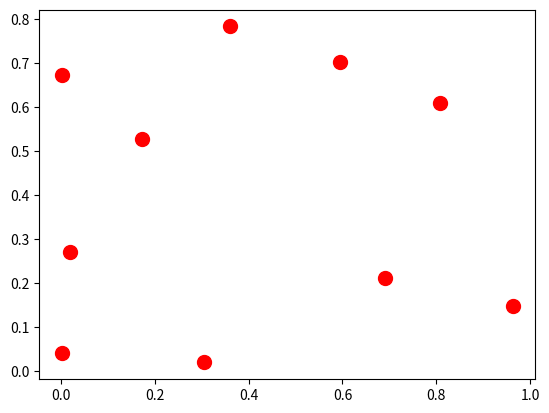

This chart was generated by the following Python code:
import numpy as np
import matplotlib.pyplot as plt


X = np.random.rand(10)
Y = np.random.rand(10)


plt.scatter(X, Y, s=100, c='r')#s是大小




plt.show()
